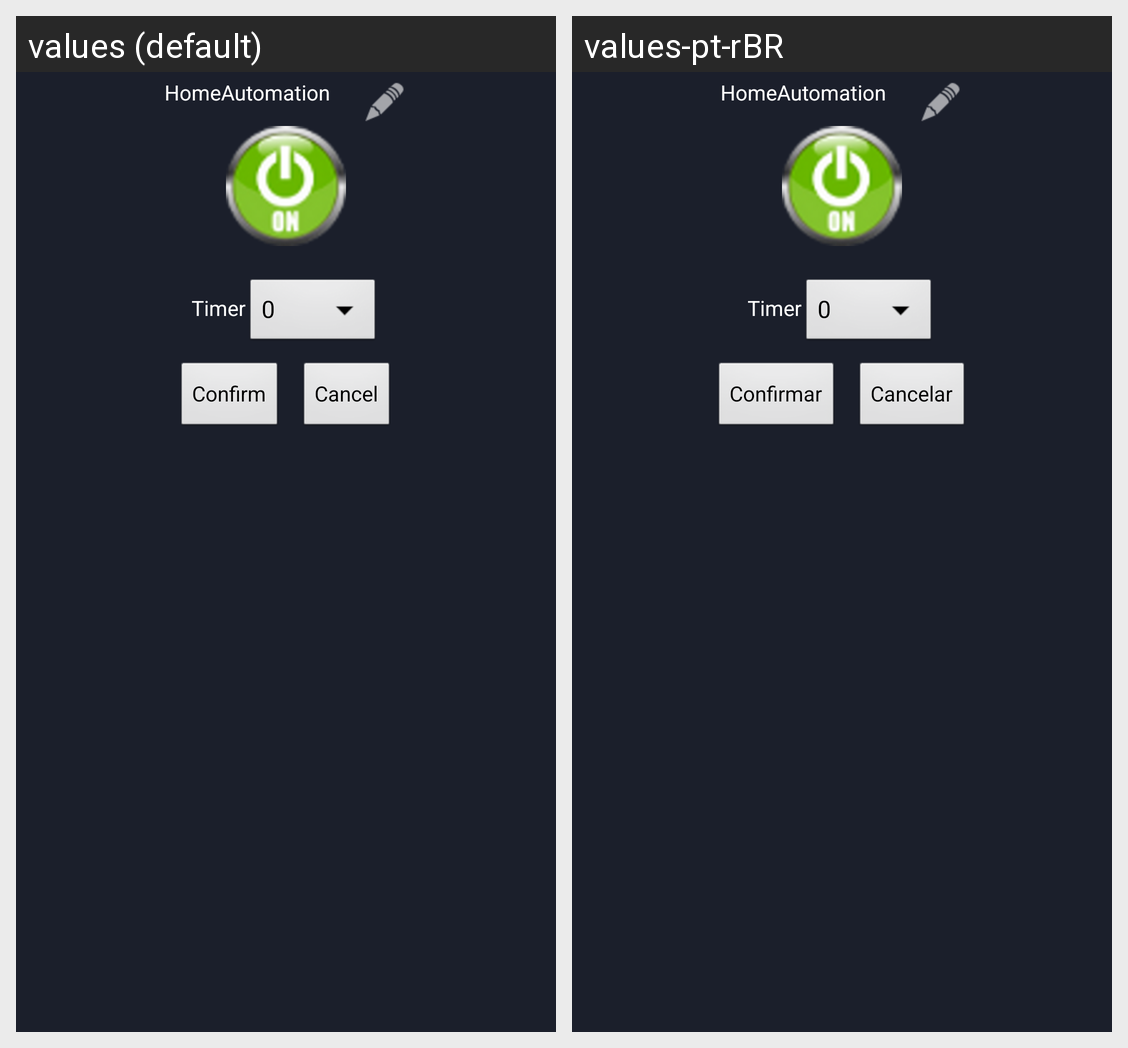

Strings drawn on this Android screen and how each of the app's shown locales translates them:
Android screen res/layout/dialog_light_edit.xml rendered under 2 locales, left to right: values (default), values-pt-rBR. Device: Nexus 5 (rendered at 1080×1920; each locale shown at half size, 540×960, under a caption strip naming it); theme android:Theme.NoTitleBar.
Strings drawn on this screen, with the default value and each locale's value (text and hints the layout hard-codes, and strings that could not be matched under every locale, appear in the picture but are not listed):

app_name
  values: HomeAutomation
  values-pt-rBR: HomeAutomation

tvTimer
  values: Timer
  values-pt-rBR: Timer

confirm
  values: Confirm
  values-pt-rBR: Confirmar

button_cancel
  values: Cancel
  values-pt-rBR: Cancelar
